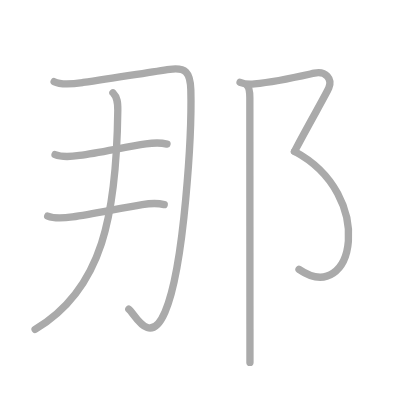
t = 0.00 s
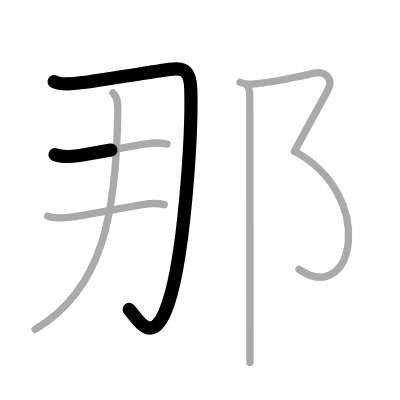
t = 1.50 s
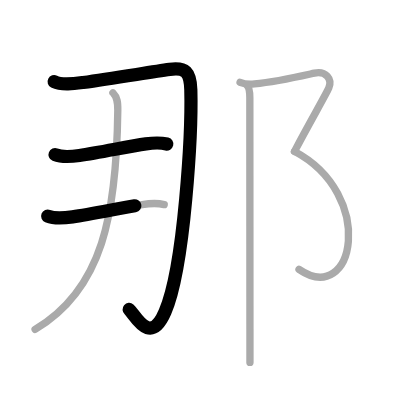
t = 2.75 s
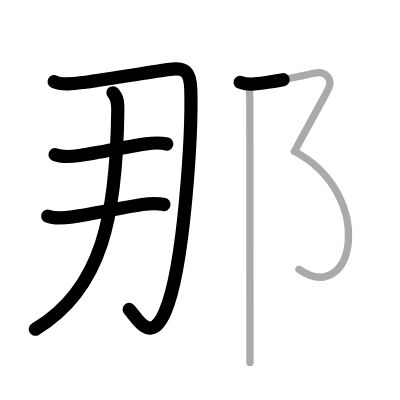
t = 4.25 s
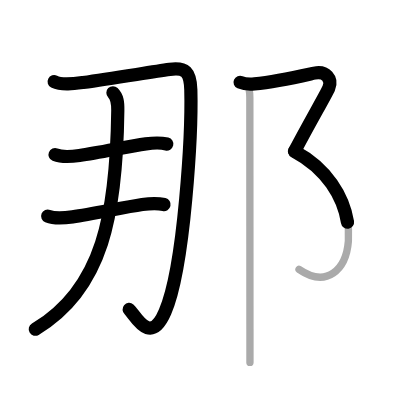
t = 5.50 s
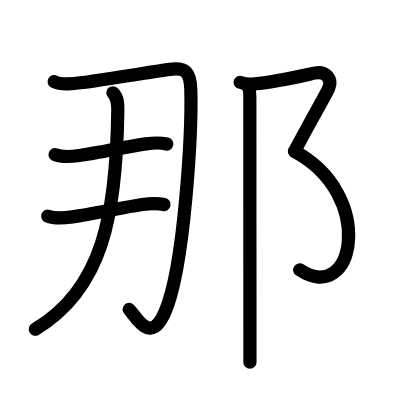
t = 7.00 s

The animated SVG that drew these frames (rendered in a browser with its animation timeline set to each time). Animation: 7 SMIL elements (animate=7); one cycle of 7.00 s.

<?xml version="1.0" standalone="no"?>
<!DOCTYPE svg PUBLIC "-//W3C//DTD SVG 1.1//EN"   "http://www.w3.org/Graphics/SVG/1.1/DTD/svg11.dtd">
<svg width="400px" height="400px"  version="1.1" xmlns="http://www.w3.org/2000/svg">
  <defs>
    <marker id="Triangle" viewBox="0 0 10 10" refX="0" refY="5" markerUnits="strokeWidth" markerWidth="3" style="stroke-opacity:0%;fill:#aaaaaa;" markerHeight="2" orient="auto">
      <path d="M 0 0 L 10 5 L 0 10 z" />
    </marker>
    
    <marker id="Arrow" viewBox="0 0 10 10" refX="5" refY="5" markerUnits="strokeWidth" markerWidth="1.8" style="stroke-opacity:0%;fill:#770000;" markerHeight="2" orient="auto">
      <path d="M 0 4 L 6 4 L 4 1 L 10 5 L 4 9 L 6 6 L 0 6 z" />
        <circle cx="5" cy="5" r="5" />
      </marker>
    
    <marker id="TriangleRed" viewBox="0 0 10 10" refX="0" refY="5" markerUnits="strokeWidth" markerWidth="3" style="stroke-opacity:0%;fill:#CC0000;" markerHeight="2" orient="auto">
      <path d="M 0 0 L 10 5 L 0 10 z" />
    </marker>
    
    <marker id="ArrowRed" viewBox="0 0 10 10" refX="5" refY="5" markerUnits="strokeWidth" markerWidth="1.8" style="stroke-opacity:0%;fill:#CC0000;" markerHeight="2" orient="auto">
      <path d="M 0 4 L 6 4 L 4 1 L 10 5 L 4 9 L 6 6 L 0 6 z" />
        <circle cx="5" cy="5" r="5" />
      </marker>
    
  </defs>
  
  <path style="fill:#ffffff; fill-opacity:100%; fill-rule:evenodd; stroke-width:0;" d="M 0 0 L 400px 0 L 400px 400px L 0 400px L 0 0" />

  <g transform="scale(3.6697247706422 3.6697247706422)">
<path style="fill:none; fill-opacity:0%; fill-rule:evenodd; stroke:#aaaaaa; stroke-opacity:100%; stroke-width: 1.5pt; stroke-linejoin:round; stroke-linecap:round;" d="M14.75 22.25c2.11 1.07 5.63 0.54 7.89 0.22c8.42-1.17 18.14-2.8 23.61-3.57c4.26-0.6 5.62 0.72 5.75 5.6c0.29 11-1.64 48.05-7.03 60.5c-4.22 9.75-8.33 0.34-9.87-0.75"></path>
<path style="fill:none; fill-opacity:0%; fill-rule:evenodd; stroke:#aaaaaa; stroke-opacity:100%; stroke-width: 1.5pt; stroke-linejoin:round; stroke-linecap:round;" d="M15 42.14c1.88 0.76 4.71 0.52 6.66 0.23c5.42-0.79 12.98-2.38 18.1-3.16c2.01-0.3 3.75-0.44 5.74 0.05"></path>
<path style="fill:none; fill-opacity:0%; fill-rule:evenodd; stroke:#aaaaaa; stroke-opacity:100%; stroke-width: 1.5pt; stroke-linejoin:round; stroke-linecap:round;" d="M13 58.89c1.91 0.78 4.79 0.5 6.77 0.21c5.35-0.78 13.61-2.51 18.98-3.35c2.1-0.33 3.92-0.5 6 0"></path>
<path style="fill:none; fill-opacity:0%; fill-rule:evenodd; stroke:#aaaaaa; stroke-opacity:100%; stroke-width: 1.5pt; stroke-linejoin:round; stroke-linecap:round;" d="M30.77 25.28c1.22 1.22 1.36 2.64 1.33 4.84c-0.35 28-3.98 48.63-22.54 59.63"></path>
<path style="fill:none; fill-opacity:0%; fill-rule:evenodd; stroke:#aaaaaa; stroke-opacity:100%; stroke-width: 1.5pt; stroke-linejoin:round; stroke-linecap:round;" d="M65.42 22.42c1.08 0.46 2.58 0.56 3.9 0.44c6.19-0.6 12.56-2.1 16.35-2.94c3.09-0.68 4.98 1.62 3.92 4.08c-0.77 1.79-5.21 9.38-9.33 17.25"></path>
<path style="fill:none; fill-opacity:0%; fill-rule:evenodd; stroke:#aaaaaa; stroke-opacity:100%; stroke-width: 1.5pt; stroke-linejoin:round; stroke-linecap:round;" d="M80.25 41.25c22.5 12 16.25 42.5 1.23 32.16"></path>
<path style="fill:none; fill-opacity:0%; fill-rule:evenodd; stroke:#aaaaaa; stroke-opacity:100%; stroke-width: 1.5pt; stroke-linejoin:round; stroke-linecap:round;" d="M67.33 23.25c0.71 0.71 0.75 2.08 0.75 3.37c0 11.99 0.02 45.21 0.03 63.01c0 3.84 0 7 0 9.12"></path>

<path style="fill:none; fill-opacity:0%; fill-rule:evenodd; stroke:#000000; stroke-opacity:100%; stroke-width: 2.7pt; stroke-linejoin:round; stroke-linecap:round;" d="M14.75 22.25c2.11 1.07 5.63 0.54 7.89 0.22c8.42-1.17 18.14-2.8 23.61-3.57c4.26-0.6 5.62 0.72 5.75 5.6c0.29 11-1.64 48.05-7.03 60.5c-4.22 9.75-8.33 0.34-9.87-0.75" pathLength="100" stroke-dashoffset="100" stroke-dasharray="100 105"><animate id="dashAnim1" attributeName="stroke-dashoffset" from="100" to="0" dur="1s" calcMode="linear" fill="freeze"/></path>
<path style="fill:none; fill-opacity:0%; fill-rule:evenodd; stroke:#000000; stroke-opacity:100%; stroke-width: 2.7pt; stroke-linejoin:round; stroke-linecap:round;" d="M15 42.14c1.88 0.76 4.71 0.52 6.66 0.23c5.42-0.79 12.98-2.38 18.1-3.16c2.01-0.3 3.75-0.44 5.74 0.05" pathLength="100" stroke-dashoffset="100" stroke-dasharray="100 105"><animate id="dashAnim2" attributeName="stroke-dashoffset" from="100" to="0" dur="1s" calcMode="linear" begin="dashAnim1.end" fill="freeze"/></path>
<path style="fill:none; fill-opacity:0%; fill-rule:evenodd; stroke:#000000; stroke-opacity:100%; stroke-width: 2.7pt; stroke-linejoin:round; stroke-linecap:round;" d="M13 58.89c1.91 0.78 4.79 0.5 6.77 0.21c5.35-0.78 13.61-2.51 18.98-3.35c2.1-0.33 3.92-0.5 6 0" pathLength="100" stroke-dashoffset="100" stroke-dasharray="100 105"><animate id="dashAnim3" attributeName="stroke-dashoffset" from="100" to="0" dur="1s" calcMode="linear" begin="dashAnim2.end" fill="freeze"/></path>
<path style="fill:none; fill-opacity:0%; fill-rule:evenodd; stroke:#000000; stroke-opacity:100%; stroke-width: 2.7pt; stroke-linejoin:round; stroke-linecap:round;" d="M30.77 25.28c1.22 1.22 1.36 2.64 1.33 4.84c-0.35 28-3.98 48.63-22.54 59.63" pathLength="100" stroke-dashoffset="100" stroke-dasharray="100 105"><animate id="dashAnim4" attributeName="stroke-dashoffset" from="100" to="0" dur="1s" calcMode="linear" begin="dashAnim3.end" fill="freeze"/></path>
<path style="fill:none; fill-opacity:0%; fill-rule:evenodd; stroke:#000000; stroke-opacity:100%; stroke-width: 2.7pt; stroke-linejoin:round; stroke-linecap:round;" d="M65.42 22.42c1.08 0.46 2.58 0.56 3.9 0.44c6.19-0.6 12.56-2.1 16.35-2.94c3.09-0.68 4.98 1.62 3.92 4.08c-0.77 1.79-5.21 9.38-9.33 17.25" pathLength="100" stroke-dashoffset="100" stroke-dasharray="100 105"><animate id="dashAnim5" attributeName="stroke-dashoffset" from="100" to="0" dur="1s" calcMode="linear" begin="dashAnim4.end" fill="freeze"/></path>
<path style="fill:none; fill-opacity:0%; fill-rule:evenodd; stroke:#000000; stroke-opacity:100%; stroke-width: 2.7pt; stroke-linejoin:round; stroke-linecap:round;" d="M80.25 41.25c22.5 12 16.25 42.5 1.23 32.16" pathLength="100" stroke-dashoffset="100" stroke-dasharray="100 105"><animate id="dashAnim6" attributeName="stroke-dashoffset" from="100" to="0" dur="1s" calcMode="linear" begin="dashAnim5.end" fill="freeze"/></path>
<path style="fill:none; fill-opacity:0%; fill-rule:evenodd; stroke:#000000; stroke-opacity:100%; stroke-width: 2.7pt; stroke-linejoin:round; stroke-linecap:round;" d="M67.33 23.25c0.71 0.71 0.75 2.08 0.75 3.37c0 11.99 0.02 45.21 0.03 63.01c0 3.84 0 7 0 9.12" pathLength="100" stroke-dashoffset="100" stroke-dasharray="100 105"><animate id="dashAnim7" attributeName="stroke-dashoffset" from="100" to="0" dur="1s" calcMode="linear" begin="dashAnim6.end" fill="freeze"/></path>

</g>

</svg>  
          
